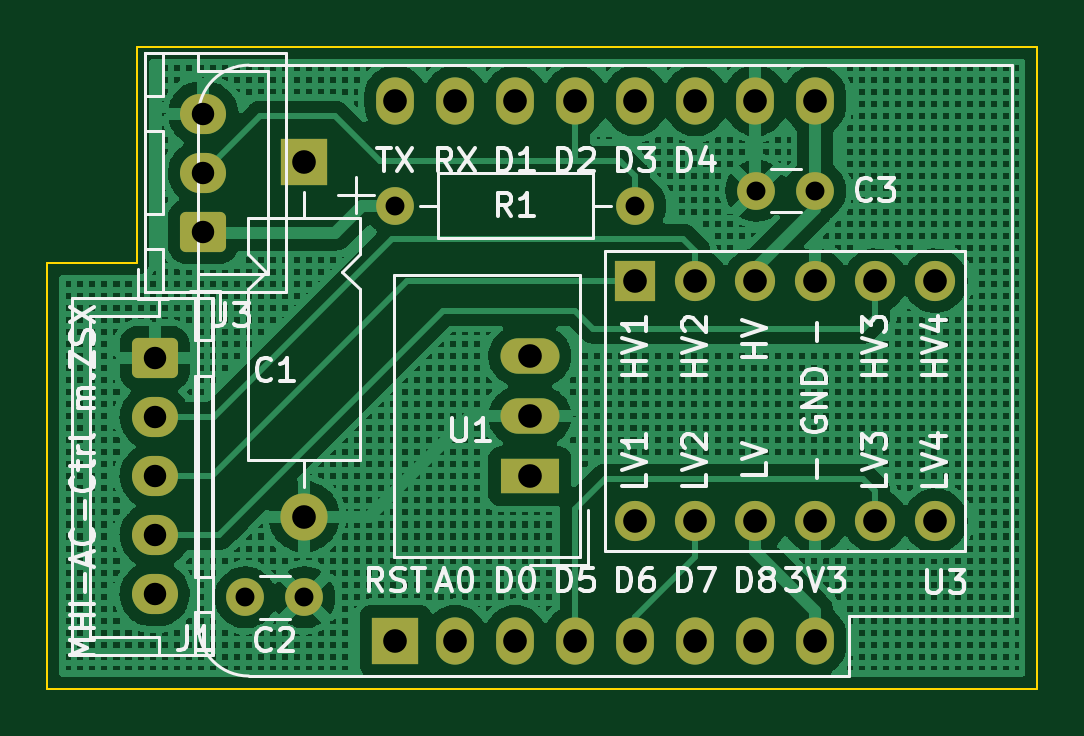
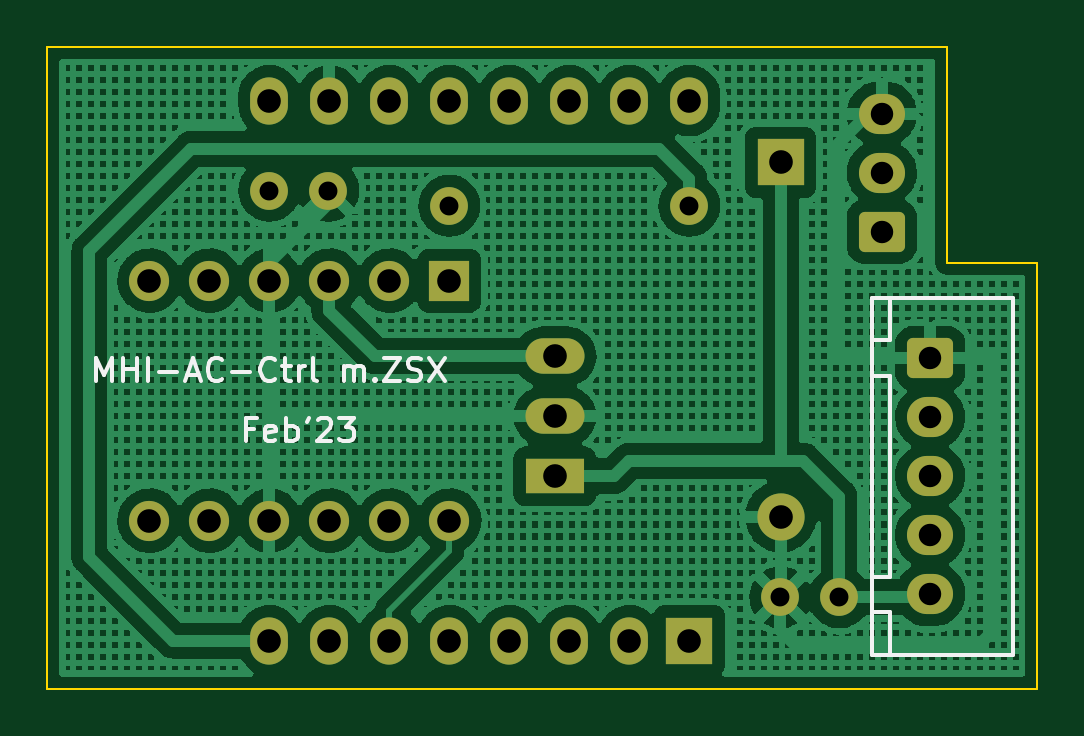
Circuit board: 11 layer files. Board 41.9 x 27.2 mm.
- bottom_copper: MHI-AC-CTRL-B_Cu.gbl (457882 bytes)
- bottom_mask: MHI-AC-CTRL-B_Mask.gbs (2838 bytes)
- paste: MHI-AC-CTRL-B_Paste.gbp (550 bytes)
- bottom_silk: MHI-AC-CTRL-B_Silkscreen.gbo (5628 bytes)
- outline: MHI-AC-CTRL-Edge_Cuts.gm1 (878 bytes)
- top_copper: MHI-AC-CTRL-F_Cu.gtl (378103 bytes)
- top_mask: MHI-AC-CTRL-F_Mask.gts (2838 bytes)
- paste: MHI-AC-CTRL-F_Paste.gtp (550 bytes)
- top_silk: MHI-AC-CTRL-F_Silkscreen.gto (25869 bytes)
- drill: MHI-AC-CTRL-NPTH.drl (330 bytes)
- drill: MHI-AC-CTRL-PTH.drl (1089 bytes)

=== bottom_copper: MHI-AC-CTRL-B_Cu.gbl (457882 bytes, source omitted) ===
=== bottom_mask: MHI-AC-CTRL-B_Mask.gbs (2838 bytes, source withheld) ===
=== paste: MHI-AC-CTRL-B_Paste.gbp ===
G04 #@! TF.GenerationSoftware,KiCad,Pcbnew,6.0.11-2627ca5db0~126~ubuntu22.04.1*
G04 #@! TF.CreationDate,2023-02-08T11:56:42+02:00*
G04 #@! TF.ProjectId,MHI-AC-CTRL,4d48492d-4143-42d4-9354-524c2e6b6963,v2.3*
G04 #@! TF.SameCoordinates,Original*
G04 #@! TF.FileFunction,Paste,Bot*
G04 #@! TF.FilePolarity,Positive*
%FSLAX46Y46*%
G04 Gerber Fmt 4.6, Leading zero omitted, Abs format (unit mm)*
G04 Created by KiCad (PCBNEW 6.0.11-2627ca5db0~126~ubuntu22.04.1) date 2023-02-08 11:56:42*
%MOMM*%
%LPD*%
G01*
G04 APERTURE LIST*
G04 APERTURE END LIST*
M02*

=== bottom_silk: MHI-AC-CTRL-B_Silkscreen.gbo ===
G04 #@! TF.GenerationSoftware,KiCad,Pcbnew,6.0.11-2627ca5db0~126~ubuntu22.04.1*
G04 #@! TF.CreationDate,2023-02-08T11:56:42+02:00*
G04 #@! TF.ProjectId,MHI-AC-CTRL,4d48492d-4143-42d4-9354-524c2e6b6963,v2.3*
G04 #@! TF.SameCoordinates,Original*
G04 #@! TF.FileFunction,Legend,Bot*
G04 #@! TF.FilePolarity,Positive*
%FSLAX46Y46*%
G04 Gerber Fmt 4.6, Leading zero omitted, Abs format (unit mm)*
G04 Created by KiCad (PCBNEW 6.0.11-2627ca5db0~126~ubuntu22.04.1) date 2023-02-08 11:56:42*
%MOMM*%
%LPD*%
G01*
G04 APERTURE LIST*
%ADD10C,0.150000*%
G04 APERTURE END LIST*
D10*
X80280000Y-47710000D02*
X86240000Y-47710000D01*
X80280000Y-62820000D02*
X80280000Y-47710000D01*
X85490000Y-61020000D02*
X86230000Y-61010000D01*
X86240000Y-62820000D02*
X80280000Y-62820000D01*
X85490000Y-51020000D02*
X85490000Y-59520000D01*
X86240000Y-47710000D02*
X86240000Y-62820000D01*
X85490000Y-51020000D02*
X86240000Y-51020000D01*
X85490000Y-59520000D02*
X86240000Y-59520000D01*
X85490000Y-61020000D02*
X85490000Y-62820000D01*
X85490000Y-49510000D02*
X86240000Y-49510000D01*
X85490000Y-49510000D02*
X85500000Y-47710000D01*
X119093333Y-51252380D02*
X119093333Y-50252380D01*
X118760000Y-50966666D01*
X118426666Y-50252380D01*
X118426666Y-51252380D01*
X117950476Y-51252380D02*
X117950476Y-50252380D01*
X117950476Y-50728571D02*
X117379047Y-50728571D01*
X117379047Y-51252380D02*
X117379047Y-50252380D01*
X116902857Y-51252380D02*
X116902857Y-50252380D01*
X116426666Y-50871428D02*
X115664761Y-50871428D01*
X115236190Y-50966666D02*
X114760000Y-50966666D01*
X115331428Y-51252380D02*
X114998095Y-50252380D01*
X114664761Y-51252380D01*
X113760000Y-51157142D02*
X113807619Y-51204761D01*
X113950476Y-51252380D01*
X114045714Y-51252380D01*
X114188571Y-51204761D01*
X114283809Y-51109523D01*
X114331428Y-51014285D01*
X114379047Y-50823809D01*
X114379047Y-50680952D01*
X114331428Y-50490476D01*
X114283809Y-50395238D01*
X114188571Y-50300000D01*
X114045714Y-50252380D01*
X113950476Y-50252380D01*
X113807619Y-50300000D01*
X113760000Y-50347619D01*
X113331428Y-50871428D02*
X112569523Y-50871428D01*
X111521904Y-51157142D02*
X111569523Y-51204761D01*
X111712380Y-51252380D01*
X111807619Y-51252380D01*
X111950476Y-51204761D01*
X112045714Y-51109523D01*
X112093333Y-51014285D01*
X112140952Y-50823809D01*
X112140952Y-50680952D01*
X112093333Y-50490476D01*
X112045714Y-50395238D01*
X111950476Y-50300000D01*
X111807619Y-50252380D01*
X111712380Y-50252380D01*
X111569523Y-50300000D01*
X111521904Y-50347619D01*
X111236190Y-50585714D02*
X110855238Y-50585714D01*
X111093333Y-50252380D02*
X111093333Y-51109523D01*
X111045714Y-51204761D01*
X110950476Y-51252380D01*
X110855238Y-51252380D01*
X110521904Y-51252380D02*
X110521904Y-50585714D01*
X110521904Y-50776190D02*
X110474285Y-50680952D01*
X110426666Y-50633333D01*
X110331428Y-50585714D01*
X110236190Y-50585714D01*
X109760000Y-51252380D02*
X109855238Y-51204761D01*
X109902857Y-51109523D01*
X109902857Y-50252380D01*
X108617142Y-51252380D02*
X108617142Y-50585714D01*
X108617142Y-50680952D02*
X108569523Y-50633333D01*
X108474285Y-50585714D01*
X108331428Y-50585714D01*
X108236190Y-50633333D01*
X108188571Y-50728571D01*
X108188571Y-51252380D01*
X108188571Y-50728571D02*
X108140952Y-50633333D01*
X108045714Y-50585714D01*
X107902857Y-50585714D01*
X107807619Y-50633333D01*
X107760000Y-50728571D01*
X107760000Y-51252380D01*
X107283809Y-51157142D02*
X107236190Y-51204761D01*
X107283809Y-51252380D01*
X107331428Y-51204761D01*
X107283809Y-51157142D01*
X107283809Y-51252380D01*
X106902857Y-50252380D02*
X106236190Y-50252380D01*
X106902857Y-51252380D01*
X106236190Y-51252380D01*
X105902857Y-51204761D02*
X105760000Y-51252380D01*
X105521904Y-51252380D01*
X105426666Y-51204761D01*
X105379047Y-51157142D01*
X105331428Y-51061904D01*
X105331428Y-50966666D01*
X105379047Y-50871428D01*
X105426666Y-50823809D01*
X105521904Y-50776190D01*
X105712380Y-50728571D01*
X105807619Y-50680952D01*
X105855238Y-50633333D01*
X105902857Y-50538095D01*
X105902857Y-50442857D01*
X105855238Y-50347619D01*
X105807619Y-50300000D01*
X105712380Y-50252380D01*
X105474285Y-50252380D01*
X105331428Y-50300000D01*
X104998095Y-50252380D02*
X104331428Y-51252380D01*
X104331428Y-50252380D02*
X104998095Y-51252380D01*
X112418571Y-53268571D02*
X112751904Y-53268571D01*
X112751904Y-53792380D02*
X112751904Y-52792380D01*
X112275714Y-52792380D01*
X111513809Y-53744761D02*
X111609047Y-53792380D01*
X111799523Y-53792380D01*
X111894761Y-53744761D01*
X111942380Y-53649523D01*
X111942380Y-53268571D01*
X111894761Y-53173333D01*
X111799523Y-53125714D01*
X111609047Y-53125714D01*
X111513809Y-53173333D01*
X111466190Y-53268571D01*
X111466190Y-53363809D01*
X111942380Y-53459047D01*
X111037619Y-53792380D02*
X111037619Y-52792380D01*
X111037619Y-53173333D02*
X110942380Y-53125714D01*
X110751904Y-53125714D01*
X110656666Y-53173333D01*
X110609047Y-53220952D01*
X110561428Y-53316190D01*
X110561428Y-53601904D01*
X110609047Y-53697142D01*
X110656666Y-53744761D01*
X110751904Y-53792380D01*
X110942380Y-53792380D01*
X111037619Y-53744761D01*
X110085238Y-52792380D02*
X110180476Y-52982857D01*
X109704285Y-52887619D02*
X109656666Y-52840000D01*
X109561428Y-52792380D01*
X109323333Y-52792380D01*
X109228095Y-52840000D01*
X109180476Y-52887619D01*
X109132857Y-52982857D01*
X109132857Y-53078095D01*
X109180476Y-53220952D01*
X109751904Y-53792380D01*
X109132857Y-53792380D01*
X108799523Y-52792380D02*
X108180476Y-52792380D01*
X108513809Y-53173333D01*
X108370952Y-53173333D01*
X108275714Y-53220952D01*
X108228095Y-53268571D01*
X108180476Y-53363809D01*
X108180476Y-53601904D01*
X108228095Y-53697142D01*
X108275714Y-53744761D01*
X108370952Y-53792380D01*
X108656666Y-53792380D01*
X108751904Y-53744761D01*
X108799523Y-53697142D01*
M02*

=== outline: MHI-AC-CTRL-Edge_Cuts.gm1 ===
G04 #@! TF.GenerationSoftware,KiCad,Pcbnew,6.0.11-2627ca5db0~126~ubuntu22.04.1*
G04 #@! TF.CreationDate,2023-02-08T11:56:43+02:00*
G04 #@! TF.ProjectId,MHI-AC-CTRL,4d48492d-4143-42d4-9354-524c2e6b6963,v2.3*
G04 #@! TF.SameCoordinates,Original*
G04 #@! TF.FileFunction,Profile,NP*
%FSLAX46Y46*%
G04 Gerber Fmt 4.6, Leading zero omitted, Abs format (unit mm)*
G04 Created by KiCad (PCBNEW 6.0.11-2627ca5db0~126~ubuntu22.04.1) date 2023-02-08 11:56:43*
%MOMM*%
%LPD*%
G01*
G04 APERTURE LIST*
G04 #@! TA.AperFunction,Profile*
%ADD10C,0.100000*%
G04 #@! TD*
G04 APERTURE END LIST*
D10*
X83058000Y-37084000D02*
X121158000Y-37084000D01*
X79248000Y-46228000D02*
X79248000Y-64262000D01*
X83058000Y-46228000D02*
X83058000Y-37084000D01*
X79248000Y-46228000D02*
X83058000Y-46228000D01*
X121158000Y-64262000D02*
X79248000Y-64262000D01*
X121158000Y-37084000D02*
X121158000Y-64262000D01*
M02*

=== top_copper: MHI-AC-CTRL-F_Cu.gtl (378103 bytes, source omitted) ===
=== top_mask: MHI-AC-CTRL-F_Mask.gts (2838 bytes, source withheld) ===
=== paste: MHI-AC-CTRL-F_Paste.gtp ===
G04 #@! TF.GenerationSoftware,KiCad,Pcbnew,6.0.11-2627ca5db0~126~ubuntu22.04.1*
G04 #@! TF.CreationDate,2023-02-08T11:56:42+02:00*
G04 #@! TF.ProjectId,MHI-AC-CTRL,4d48492d-4143-42d4-9354-524c2e6b6963,v2.3*
G04 #@! TF.SameCoordinates,Original*
G04 #@! TF.FileFunction,Paste,Top*
G04 #@! TF.FilePolarity,Positive*
%FSLAX46Y46*%
G04 Gerber Fmt 4.6, Leading zero omitted, Abs format (unit mm)*
G04 Created by KiCad (PCBNEW 6.0.11-2627ca5db0~126~ubuntu22.04.1) date 2023-02-08 11:56:42*
%MOMM*%
%LPD*%
G01*
G04 APERTURE LIST*
G04 APERTURE END LIST*
M02*

=== top_silk: MHI-AC-CTRL-F_Silkscreen.gto (25869 bytes, source omitted) ===
=== drill: MHI-AC-CTRL-NPTH.drl ===
M48
; DRILL file {KiCad 6.0.11-2627ca5db0~126~ubuntu22.04.1} date  8.02.2023 (ср) 11:42:56
; FORMAT={-:-/ absolute / inch / decimal}
; #@! TF.CreationDate,2023-02-08T11:42:56+02:00
; #@! TF.GenerationSoftware,Kicad,Pcbnew,6.0.11-2627ca5db0~126~ubuntu22.04.1
; #@! TF.FileFunction,NonPlated,1,2,NPTH
FMAT,2
INCH
%
G90
G05
T0
M30

=== drill: MHI-AC-CTRL-PTH.drl ===
M48
; DRILL file {KiCad 6.0.11-2627ca5db0~126~ubuntu22.04.1} date  8.02.2023 (ср) 11:42:56
; FORMAT={-:-/ absolute / inch / decimal}
; #@! TF.CreationDate,2023-02-08T11:42:56+02:00
; #@! TF.GenerationSoftware,Kicad,Pcbnew,6.0.11-2627ca5db0~126~ubuntu22.04.1
; #@! TF.FileFunction,Plated,1,2,PTH
FMAT,2
INCH
; #@! TA.AperFunction,Plated,PTH,ComponentDrill
T1C0.0315
; #@! TA.AperFunction,Plated,PTH,ComponentDrill
T2C0.0374
; #@! TA.AperFunction,Plated,PTH,ComponentDrill
T3C0.0394
%
G90
G05
T1
X3.45Y-2.378
X3.5484Y-2.378
X3.7Y-1.725
X4.1Y-1.725
X4.3016Y-1.7
X4.4Y-1.7
T2
X3.2987Y-1.9791
X3.2987Y-2.0776
X3.2987Y-2.176
X3.2987Y-2.2744
X3.2987Y-2.3729
X3.3793Y-1.5716
X3.3793Y-1.67
X3.3793Y-1.7684
T3
X3.548Y-1.6527
X3.548Y-2.2433
X3.7Y-1.55
X3.7Y-2.45
X3.8Y-1.55
X3.8Y-2.45
X3.9Y-1.55
X3.9Y-2.45
X3.924Y-1.976
X3.924Y-2.076
X3.924Y-2.176
X4.0Y-1.55
X4.0Y-2.45
X4.1Y-1.55
X4.1Y-1.85
X4.1Y-2.25
X4.1Y-2.45
X4.2Y-1.55
X4.2Y-1.85
X4.2Y-2.25
X4.2Y-2.45
X4.3Y-1.55
X4.3Y-1.85
X4.3Y-2.25
X4.3Y-2.45
X4.4Y-1.55
X4.4Y-1.85
X4.4Y-2.25
X4.4Y-2.45
X4.5Y-1.85
X4.5Y-2.25
X4.6Y-1.85
X4.6Y-2.25
T0
M30

